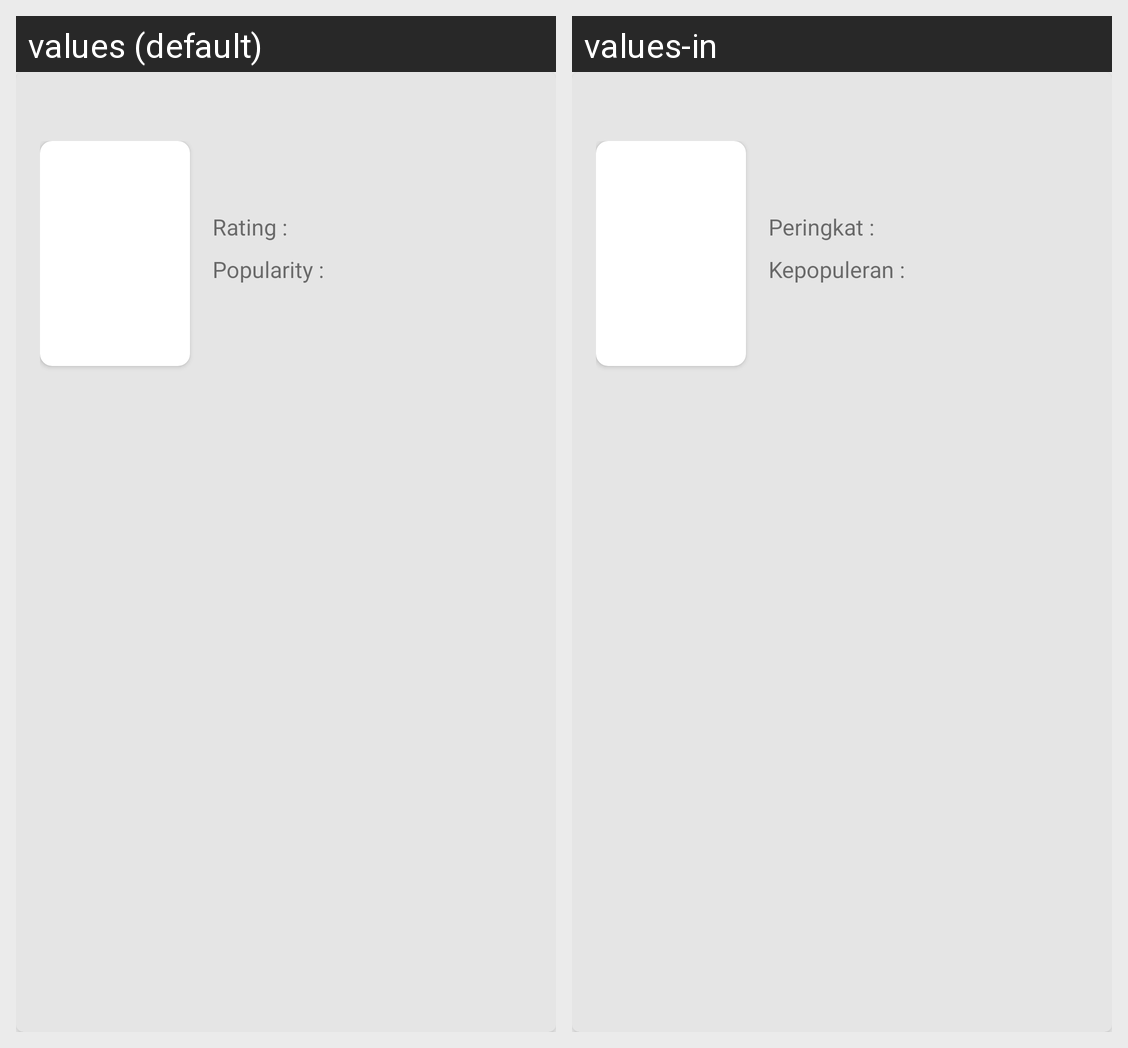

The Android screen above is rendered under two locales of the same app. Produce the string resources it draws, with the default and per-locale values.
Android screen res/layout/model.xml rendered under 2 locales, left to right: values (default), values-in. Device: Nexus 5 (rendered at 1080×1920; each locale shown at half size, 540×960, under a caption strip naming it); theme AppTheme.
Strings drawn on this screen, with the default value and each locale's value (text and hints the layout hard-codes, and strings that could not be matched under every locale, appear in the picture but are not listed):

rate
  values: Rating :
  values-in: Peringkat :

populer
  values: Popularity :
  values-in: Kepopuleran :
